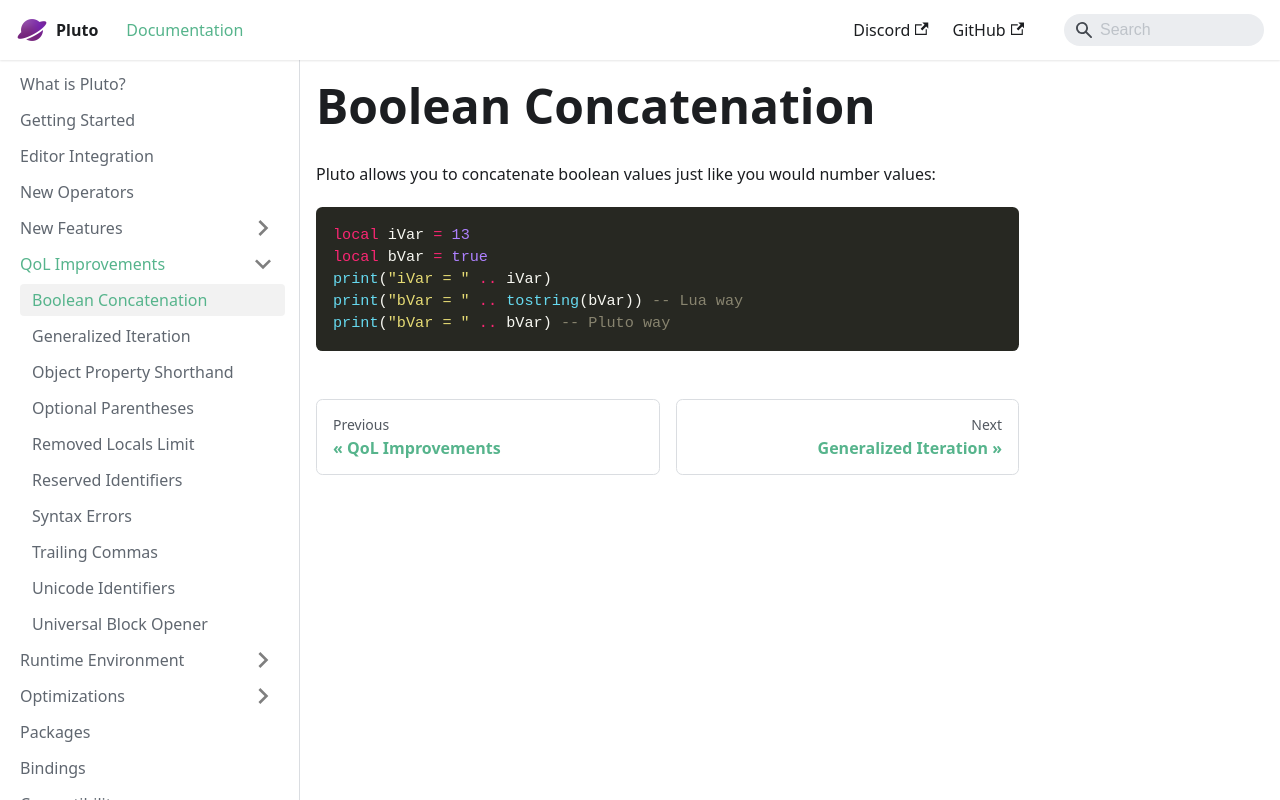

repository: PlutoLang/plutolang.github.io · page: docs/QoL Improvements/Boolean Concatenation.html · generator: docusaurus

Pluto allows you to concatenate boolean values just like you would number values:
```pluto
local iVar = 13
local bVar = true
print("iVar = " .. iVar)
print("bVar = " .. tostring(bVar)) -- Lua way
print("bVar = " .. bVar) -- Pluto way
```
